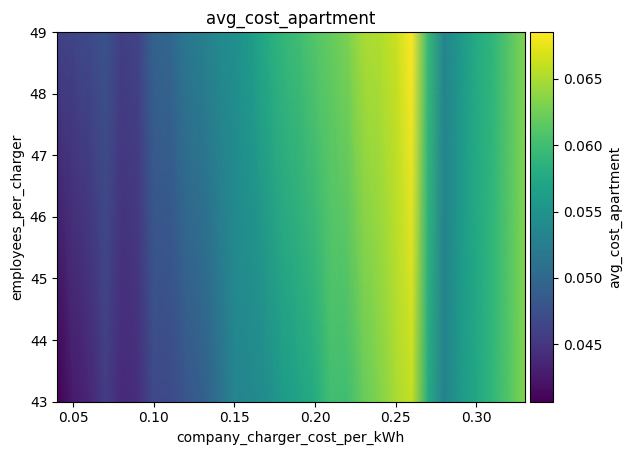

The file beside this chart, header and first rows:
employees_per_charger\company_charger_co…, 0.04, 0.05, 0.060000000000000005, 0.07, 0.08000000000000002, 0.09000000000000001, 0.1, 0.11000000000000001, 0.12000000000000002, 0.13000000000000003, 0.14, 0.15000000000000002, 0.16000000000000003, 0.17000000000000004, 0.18000000000000002, 0.19000000000000003, 0.20000000000000004, 0.21000000000000005, 0.22000000000000006, 0.23000000000000004, 0.24000000000000005, 0.25000000000000006, 0.26
43, 0.04068, 0.04272, 0.04371, 0.04568, 0.04387, 0.04429, 0.0469, 0.04681, 0.04818, 0.04891, 0.05075, 0.05334, 0.05359, 0.0542, 0.05581, 0.05687, 0.05781, 0.06005, 0.05999, 0.06199, 0.06327, 0.06491, 0.06607
49, 0.04604, 0.0464, 0.04696, 0.04779, 0.04589, 0.04633, 0.04948, 0.04983, 0.05196, 0.05258, 0.05388, 0.05447, 0.05585, 0.0577, 0.05908, 0.05983, 0.06108, 0.0619, 0.06289, 0.06491, 0.06517, 0.06624, 0.06853
